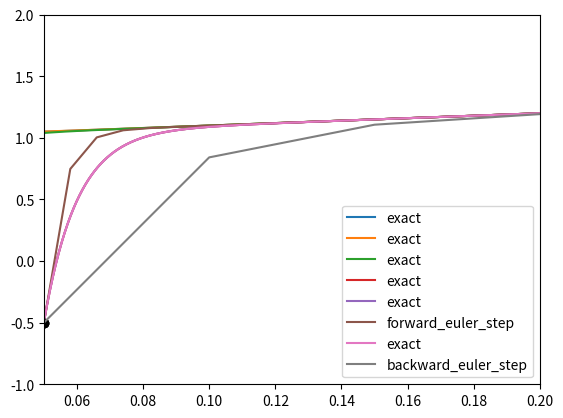

Python code for this plot:
#!/usr/bin/env python
# coding: utf-8

# # Stiffness in Initial Value Problems

# In[1]:


import numpy as np
import matplotlib.pyplot as pt


# Consider $y'=-100y+100t + 101$.
# 
# Exact solution: $y(t)=1+t+ce^{-100t}$.
# 
# Exact solution derivative: $y'(t)=1-100ce^{-100t}$.

# In[2]:


def f(t, y):
    return -100*y+100*t + 101


# In[3]:


t_end = 0.2

def plot_solution(t0, y0):
    c = (y0-1-t0)/np.exp(-100*t0)
    t_mesh = np.linspace(t0, t_end, 1000)
    solution = 1+t_mesh+c*np.exp(-100*t_mesh)
    
    pt.plot(t_mesh, solution, label="exact")
    pt.plot(t0, y0, "ko")


# In[4]:


plot_solution(t0=0, y0=1)
plot_solution(t0=0, y0=1.2)
plot_solution(t0=0, y0=-0.5)
plot_solution(t0=0.05, y0=-0.5)


# Here's a helper function that uses a time stepper in the form of a `step_function` to numerically solve an ODE and plot the numerical solution:

# In[38]:


def integrate_ode(step_function, t0, y0, h):
    times = [t0]
    ys = [y0]

    while times[-1] <= t_end + 1e-14:
        t = times[-1]
        ys.append(step_function(t, ys[-1], h))
        times.append(t + h)

    pt.plot(times, ys, label=step_function.__name__)
    pt.xlim([t0, t_end])
    pt.ylim([-1, 2])
    pt.legend(loc="best")


# ## Using an Explicit Method

# First, implement `forward_euler_step(tk, yk, h)`:

# In[44]:


def forward_euler_step(tk, yk, h):
    return yk + h*f(tk, yk)


# In[45]:


t0 = 0.05
y0 = -0.5
h = 0.008  # start this at 0.001, then grow

plot_solution(t0=t0, y0=y0)
integrate_ode(forward_euler_step, t0=t0, y0=y0, h=h)


# * What's the main challenge here?

# ## Using an Implicit Method

# Next, implement `backward_euler_step(tk, yk, h)`:

# In[46]:


def backward_euler_step(tk, yk, h):
    tkp1 = tk+h
    return (yk + h*(100*tkp1 + 101))/(1+100*h)


# In[48]:


t0 = 0.05
y0 = -0.5
h = 0.05  # start this at 0.001, then grow

plot_solution(t0=t0, y0=y0)
integrate_ode(backward_euler_step, t0=t0, y0=y0, h=h)
pt.xlim([t0, t_end])
pt.ylim([-1, 2])
pt.legend()


# In[ ]:




